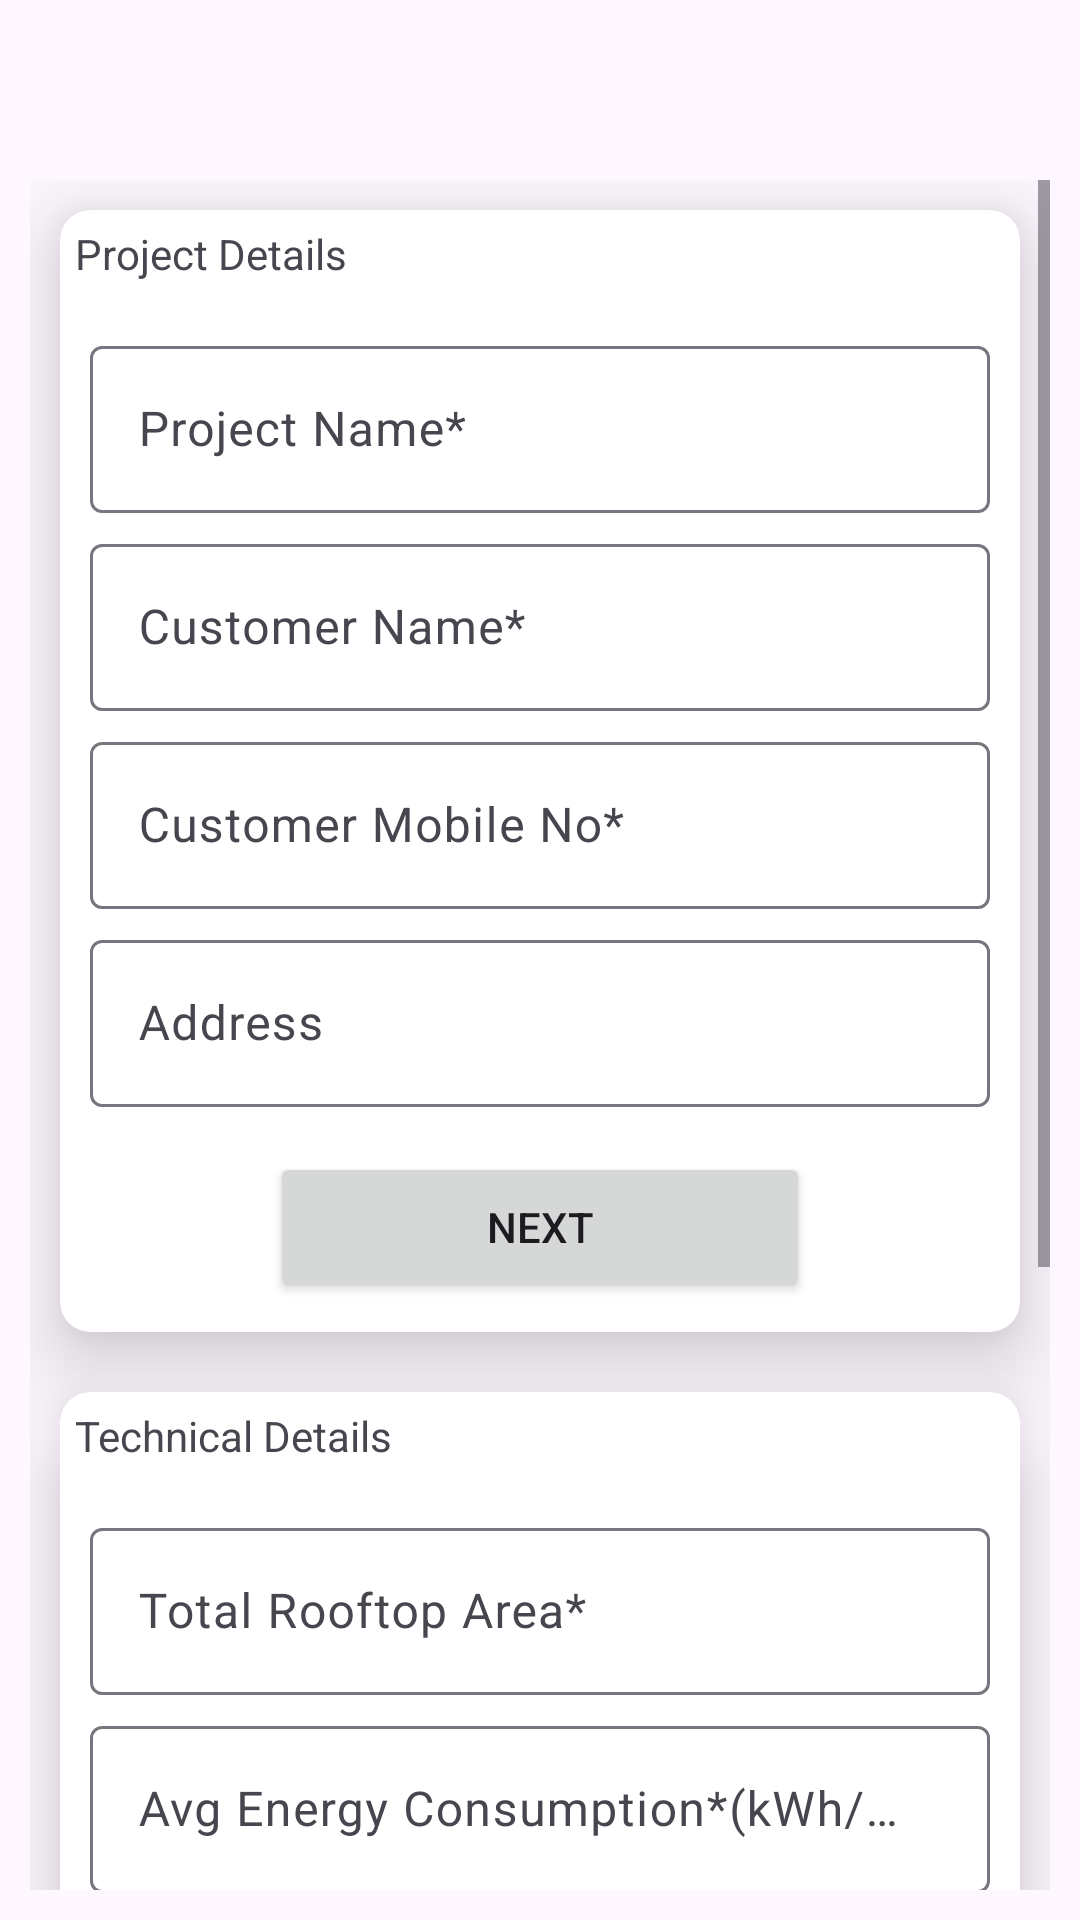

Produce the Android XML layout that renders to this screen, including the resource entries it uses.
<!-- AndroidManifest.xml: application theme Theme.DatabaseToRecyclerView -->
<!-- res/layout/activity_main.xml -->
<?xml version="1.0" encoding="utf-8"?>
<androidx.constraintlayout.widget.ConstraintLayout xmlns:android="http://schemas.android.com/apk/res/android"
    xmlns:app="http://schemas.android.com/apk/res-auto"
    xmlns:tools="http://schemas.android.com/tools"
    android:layout_width="match_parent"
    android:layout_height="match_parent"
    tools:context=".MainActivity">

    <ScrollView
        android:layout_width="match_parent"
        android:layout_height="match_parent"
        android:padding="10dp"
        android:layout_marginTop="50dp">

        <LinearLayout
            android:layout_width="match_parent"
            android:layout_height="match_parent"
            android:orientation="vertical">

            <androidx.cardview.widget.CardView
                android:id="@+id/project_Details"
                android:layout_width="match_parent"
                android:layout_height="wrap_content"
                android:layout_margin="10dp"
                app:cardCornerRadius="10dp"
                app:cardElevation="16dp">

                <TextView
                    android:layout_width="match_parent"
                    android:layout_height="30dp"
                    android:text="Project Details"
                    android:layout_margin="5dp"/>



                <LinearLayout
                    android:id="@+id/projectdetailslayout"
                    android:layout_width="match_parent"
                    android:layout_height="match_parent"
                    android:orientation="vertical"
                    android:layout_marginTop="40dp">

                    <com.google.android.material.textfield.TextInputLayout
                        android:layout_width="match_parent"
                        android:layout_height="wrap_content"
                        android:layout_marginLeft="10dp">

                        <com.google.android.material.textfield.TextInputEditText
                            android:id="@+id/projectName"
                            android:layout_marginRight="10dp"
                            android:layout_width="match_parent"
                            android:layout_height="wrap_content"
                            android:layout_marginBottom="5dp"
                            android:hint="Project Name*"
                            android:inputType="text" />

                    </com.google.android.material.textfield.TextInputLayout>


                    <com.google.android.material.textfield.TextInputLayout
                        android:layout_width="match_parent"
                        android:layout_height="wrap_content"
                        android:layout_marginLeft="10dp">

                        <com.google.android.material.textfield.TextInputEditText
                            android:id="@+id/customerName"
                            android:layout_marginRight="10dp"
                            android:layout_width="match_parent"
                            android:layout_height="wrap_content"
                            android:layout_marginBottom="5dp"
                            android:hint="Customer Name*"
                            android:inputType="textPersonName" />

                    </com.google.android.material.textfield.TextInputLayout>

                    <com.google.android.material.textfield.TextInputLayout
                        android:layout_width="match_parent"
                        android:layout_height="wrap_content"
                        android:layout_marginLeft="10dp">

                        <com.google.android.material.textfield.TextInputEditText
                            android:id="@+id/mobileNumber"
                            android:layout_marginRight="10dp"
                            android:layout_width="match_parent"
                            android:layout_height="wrap_content"
                            android:layout_marginBottom="5dp"
                            android:hint="Customer Mobile No*"
                            android:inputType="number"
                            android:maxLength="10"/>

                    </com.google.android.material.textfield.TextInputLayout>

                    <com.google.android.material.textfield.TextInputLayout
                        android:layout_width="match_parent"
                        android:layout_height="wrap_content"
                        android:layout_marginLeft="10dp">

                        <com.google.android.material.textfield.TextInputEditText
                            android:id="@+id/customerAddress"
                            android:layout_marginRight="10dp"
                            android:layout_width="match_parent"
                            android:layout_height="wrap_content"
                            android:layout_marginBottom="5dp"
                            android:hint="Address"
                            android:inputType="textMultiLine" />

                    </com.google.android.material.textfield.TextInputLayout>

                    <Button
                        android:id="@+id/next1"
                        android:layout_width="180dp"
                        android:layout_height="50dp"
                        android:layout_gravity="center"
                        android:layout_margin="10dp"
                        android:text="next" />

                </LinearLayout>


            </androidx.cardview.widget.CardView>


            <androidx.cardview.widget.CardView
                android:id="@+id/technical_Details"
                android:layout_width="match_parent"
                android:layout_height="wrap_content"
                android:layout_margin="10dp"
                app:cardCornerRadius="10dp"
                app:cardElevation="16dp">

                <TextView
                    android:layout_width="match_parent"
                    android:layout_height="30dp"
                    android:text="Technical Details"
                    android:layout_margin="5dp"/>



                <LinearLayout
                    android:id="@+id/technicaldetailslayout"
                    android:layout_width="match_parent"
                    android:layout_height="match_parent"
                    android:orientation="vertical"
                    android:layout_marginTop="40dp">

                    <com.google.android.material.textfield.TextInputLayout
                        android:layout_width="match_parent"
                        android:layout_height="wrap_content"
                        android:layout_marginLeft="10dp">

                        <com.google.android.material.textfield.TextInputEditText
                            android:id="@+id/rooftoparea"
                            android:layout_marginRight="10dp"
                            android:layout_width="match_parent"
                            android:layout_height="wrap_content"
                            android:layout_marginBottom="5dp"
                            android:hint="Total Rooftop Area*"
                            android:inputType="text" />

                    </com.google.android.material.textfield.TextInputLayout>


                    <com.google.android.material.textfield.TextInputLayout
                        android:layout_width="match_parent"
                        android:layout_height="wrap_content"
                        android:layout_marginLeft="10dp">

                        <com.google.android.material.textfield.TextInputEditText
                            android:layout_marginRight="10dp"
                            android:layout_width="match_parent"
                            android:layout_height="wrap_content"
                            android:layout_marginBottom="5dp"
                            android:hint="Avg Energy Consumption*(kWh/Month)"
                            android:inputType="numberDecimal" />

                    </com.google.android.material.textfield.TextInputLayout>

                    <com.google.android.material.textfield.TextInputLayout
                        android:layout_width="match_parent"
                        android:layout_height="wrap_content"
                        android:layout_marginLeft="10dp">

                        <com.google.android.material.textfield.TextInputEditText
                            android:layout_marginRight="10dp"
                            android:layout_width="match_parent"
                            android:layout_height="wrap_content"
                            android:layout_marginBottom="5dp"
                            android:hint="Average Monthly Bill*(in Rupee)"
                            android:inputType="number" />

                    </com.google.android.material.textfield.TextInputLayout>


                    <Button
                        android:id="@+id/next2"
                        android:layout_width="180dp"
                        android:layout_height="50dp"
                        android:layout_gravity="center"
                        android:layout_margin="10dp"
                        android:text="next" />

                </LinearLayout>


            </androidx.cardview.widget.CardView>


            <androidx.cardview.widget.CardView
                android:id="@+id/backup_Details"
                android:layout_width="match_parent"
                android:layout_height="wrap_content"
                android:layout_margin="10dp"
                app:cardCornerRadius="10dp"
                app:cardElevation="16dp">

                <TextView
                    android:layout_width="match_parent"
                    android:layout_height="30dp"
                    android:text="BackUp Details"
                    android:layout_margin="5dp"/>

                <LinearLayout
                    android:id="@+id/backupdetailslayout"
                    android:layout_width="match_parent"
                    android:layout_height="match_parent"
                    android:orientation="vertical"
                    android:layout_marginTop="40dp">

                    <com.google.android.material.textfield.TextInputLayout
                        android:layout_width="match_parent"
                        android:layout_height="wrap_content"
                        android:layout_marginLeft="10dp">

                        <com.google.android.material.textfield.TextInputEditText
                            android:id="@+id/backuptype"
                            android:layout_marginRight="10dp"
                            android:layout_width="match_parent"
                            android:layout_height="wrap_content"
                            android:layout_marginBottom="5dp"
                            android:hint="BackUp Type"
                            android:inputType="text" />

                    </com.google.android.material.textfield.TextInputLayout>



                    <Button
                        android:id="@+id/submit"
                        android:layout_width="180dp"
                        android:layout_height="50dp"
                        android:layout_gravity="center"
                        android:layout_margin="10dp"
                        android:text="submit" />

                </LinearLayout>


            </androidx.cardview.widget.CardView>


        </LinearLayout>

    </ScrollView>

</androidx.constraintlayout.widget.ConstraintLayout>
<!-- resources referenced by this layout -->
<resources>
  <style name="Theme.DatabaseToRecyclerView" parent="Base.Theme.DatabaseToRecyclerView" />
  <style name="Base.Theme.DatabaseToRecyclerView" parent="Theme.Material3.DayNight.NoActionBar">
          
           <item name="colorPrimary">@color/yellowish</item>
      </style>
  <color name="yellowish">#f9b11f</color>
</resources>
